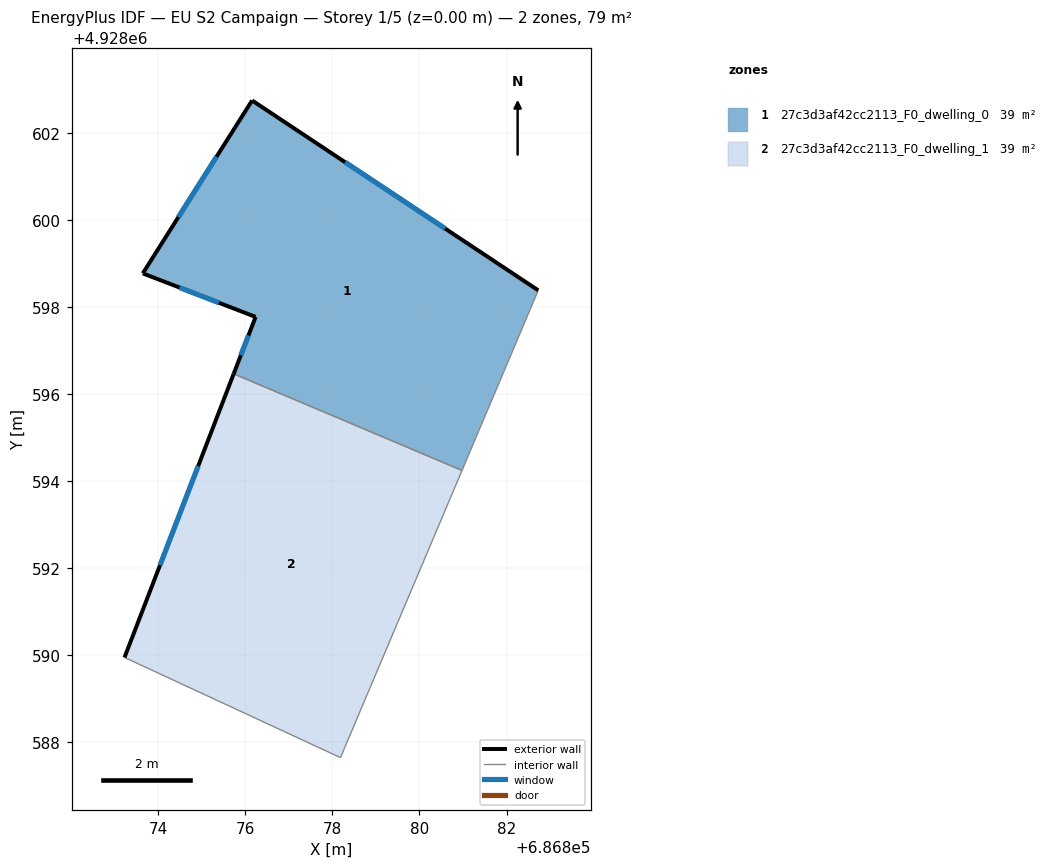
=== STOREY PLAN SPEC (per zone: floor XY polygon, exterior-wall plan segments, windows/doors) ===
zone 1: 27c3d3af42cc2113_F0_dwelling_0  (39.4 m²)
  floor: (686882.73, 4928598.38) (686880.98, 4928594.25) (686875.73, 4928596.46) (686876.24, 4928597.77) (686873.65, 4928598.77) (686876.16, 4928602.74)
  exterior wall: (686882.73, 4928598.38) – (686876.16, 4928602.74)  [7.9 m]
    window: (686880.59, 4928599.80) – (686878.29, 4928601.32)  [2.9 m²]
  exterior wall: (686876.24, 4928597.77) – (686875.73, 4928596.46)  [1.4 m]
    window: (686876.07, 4928597.35) – (686875.90, 4928596.89)  [0.5 m²]
  exterior wall: (686873.65, 4928598.77) – (686876.24, 4928597.77)  [2.8 m]
    window: (686874.49, 4928598.45) – (686875.39, 4928598.10)  [1.0 m²]
  exterior wall: (686876.16, 4928602.74) – (686873.65, 4928598.77)  [4.7 m]
    window: (686875.34, 4928601.45) – (686874.46, 4928600.06)  [1.7 m²]
  interior walls: 2
zone 2: 27c3d3af42cc2113_F0_dwelling_1  (39.4 m²)
  floor: (686880.98, 4928594.25) (686878.19, 4928587.65) (686873.23, 4928589.95) (686875.73, 4928596.46)
  exterior wall: (686875.73, 4928596.46) – (686873.23, 4928589.95)  [7.0 m]
    window: (686874.92, 4928594.35) – (686874.04, 4928592.07)  [2.6 m²]
  interior walls: 3

=== DERIVED (storey summary) ===
Building: EU S2 Campaign
Storey: 1 of 5  (floor level z = 0.00 m)
Storey gross floor area: 78.8 m²
Zones on this storey: 2
  - 27c3d3af42cc2113_F0_dwelling_0: floor 39.4 m²; exterior wall 16.8 m (50.3 m²); 4 window(s) 6.1 m²; WWR 12.2%
  - 27c3d3af42cc2113_F0_dwelling_1: floor 39.4 m²; exterior wall 7.0 m (20.9 m²); 1 window(s) 2.6 m²; WWR 12.2%
Zone adjacency (shared interzone walls):
  - 27c3d3af42cc2113_F0_dwelling_0 ↔ 27c3d3af42cc2113_F0_dwelling_1